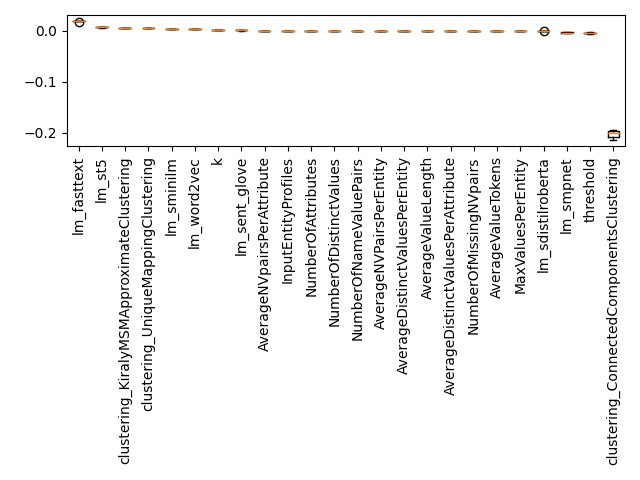

Source data for this figure (header and first rows):
Feature, Importance, Std, Rank
k, 0.0004361, 7.784872279171669e-05, 0
threshold, -0.00482, 0.001116, 1
InputEntityProfiles, 0.0, 0.0, 2
NumberOfAttributes, 0.0, 0.0, 3
NumberOfDistinctValues, 0.0, 0.0, 4
NumberOfNameValuePairs, 0.0, 0.0, 5
AverageNVPairsPerEntity, 0.0, 0.0, 6
AverageDistinctValuesPerEntity, 0.0, 0.0, 7
AverageNVpairsPerAttribute, 0.0, 0.0, 8
AverageDistinctValuesPerAttribute, 0.0, 0.0, 9
NumberOfMissingNVpairs, 0.0, 0.0, 10
AverageValueLength, 0.0, 0.0, 11
AverageValueTokens, 0.0, 0.0, 12
MaxValuesPerEntity, 0.0, 0.0, 13
clustering_ConnectedComponentsClustering, -0.2026, 0.006771, 14
clustering_KiralyMSMApproximateClusterin…, 0.004474, 9.862156694741804e-05, 15
clustering_UniqueMappingClustering, 0.004247, 0.0001032, 16
lm_fasttext, 0.01817, 0.0004445, 17
lm_sdistilroberta, -6.351388996881369e-05, 3.18070151267559e-05, 18
lm_sent_glove, 0.0001354, 9.783528584786137e-05, 19
lm_sminilm, 0.00334, 0.0003181, 20
lm_smpnet, -0.003855, 0.0002263, 21
lm_st5, 0.006201, 0.0005006, 22
lm_word2vec, 0.002439, 0.0002514, 23
